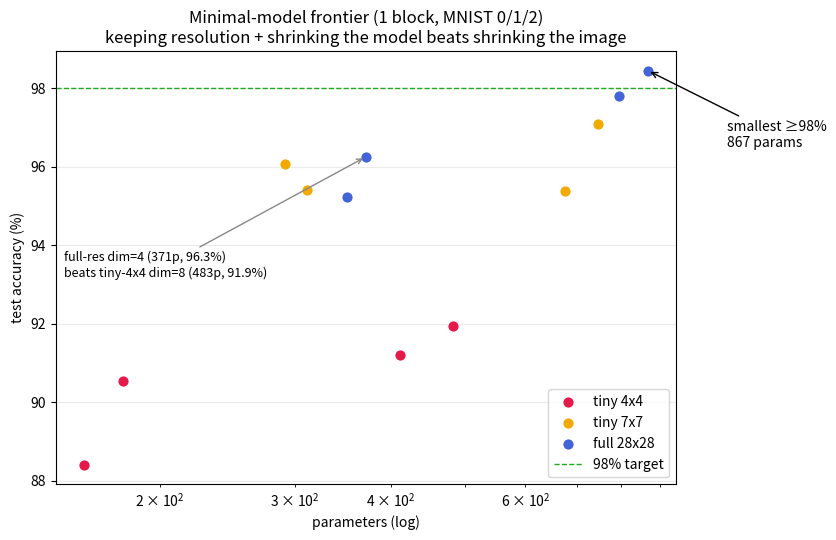

Recreate this plot in Python.
import matplotlib
matplotlib.use("Agg")
import matplotlib.pyplot as plt

# (input, params, acc)
pts = [
    ("tiny 4x4", 159, 88.41), ("tiny 4x4", 179, 90.53), ("tiny 4x4", 411, 91.20), ("tiny 4x4", 483, 91.93),
    ("tiny 7x7", 291, 96.08), ("tiny 7x7", 311, 95.41), ("tiny 7x7", 675, 95.39), ("tiny 7x7", 747, 97.09),
    ("full 28x28", 351, 95.22), ("full 28x28", 371, 96.25), ("full 28x28", 795, 97.80), ("full 28x28", 867, 98.45),
]
colors = {"tiny 4x4": "#e6194B", "tiny 7x7": "#f2a900", "full 28x28": "#4363d8"}
fig, ax = plt.subplots(figsize=(8.5, 5.5))
for name in colors:
    xs = [p for n, p, a in pts if n == name]
    ys = [a for n, p, a in pts if n == name]
    ax.scatter(xs, ys, s=70, color=colors[name], label=name, zorder=3, edgecolors="w")
ax.axhline(98, color="#2a2", ls="--", lw=1, label="98% target")
ax.annotate("smallest ≥98%\n867 params", xy=(867, 98.45), xytext=(1100, 96.5),
            arrowprops=dict(arrowstyle="->"), fontsize=10)
ax.annotate("full-res dim=4 (371p, 96.3%)\nbeats tiny-4x4 dim=8 (483p, 91.9%)",
            xy=(371, 96.25), xytext=(150, 93.2), fontsize=9,
            arrowprops=dict(arrowstyle="->", color="#888"))
ax.set_xscale("log")
ax.set_xlabel("parameters (log)")
ax.set_ylabel("test accuracy (%)")
ax.set_title("Minimal-model frontier (1 block, MNIST 0/1/2)\nkeeping resolution + shrinking the model beats shrinking the image")
ax.legend(loc="lower right")
ax.grid(alpha=.25)
fig.tight_layout()
fig.savefig("min_model.png", dpi=120)
print("wrote min_model.png")
